Photos from the image-classification dataset "Data" in the GitHub repository addy369/Intern_IITB. Its 2 classes are: benign patches, in situ patches.

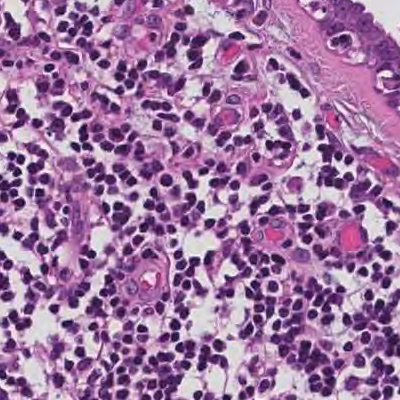
Label: benign patches

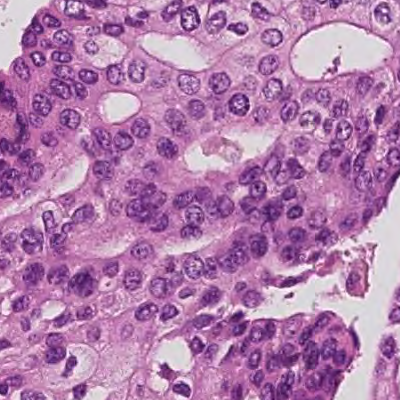
Label: in situ patches

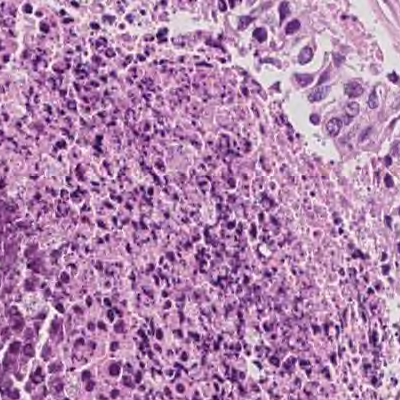
Label: in situ patches

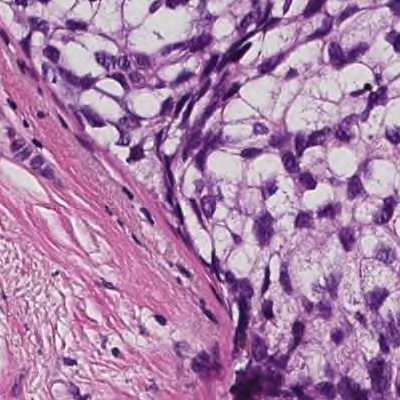
Label: in situ patches

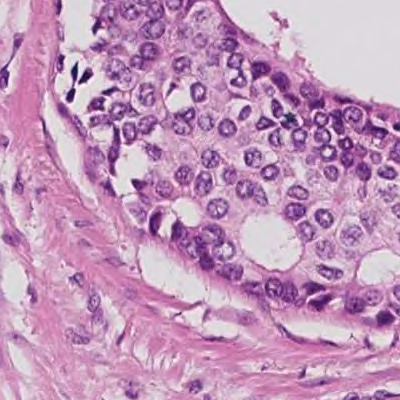
Label: in situ patches

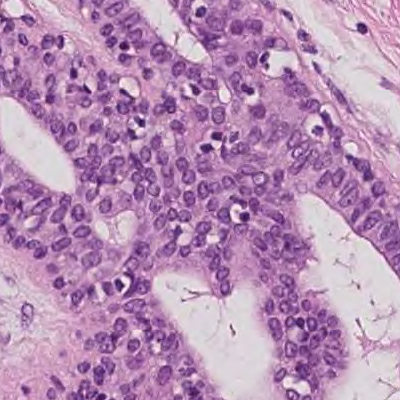
Label: benign patches
